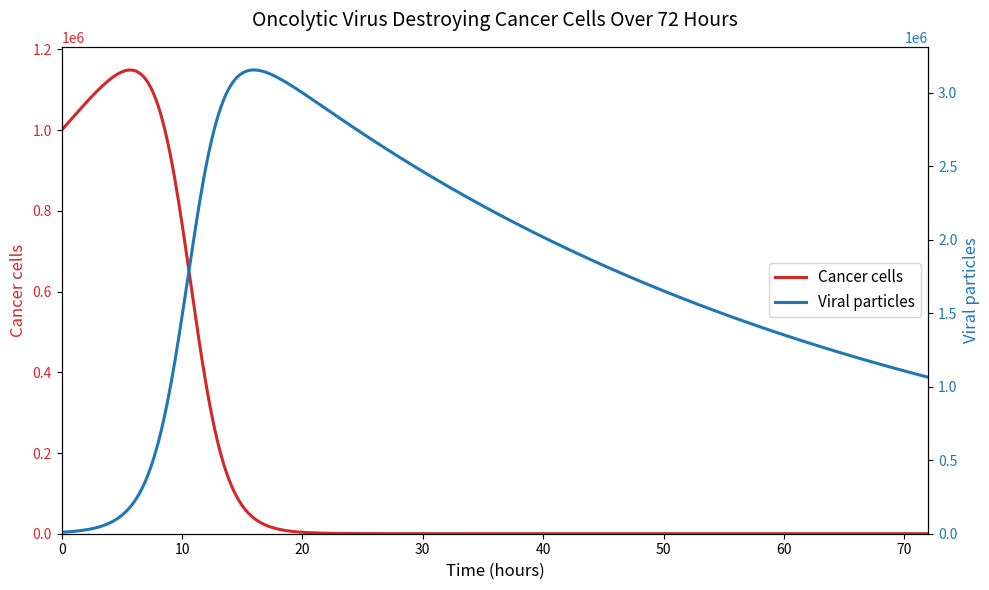

Source code (Python):
import numpy as np
import matplotlib.pyplot as plt

HOURS = 72
DT = 0.1
steps = int(HOURS / DT)
time = np.linspace(0, HOURS, steps)

r = 0.04
Cmax = 1.0e7
k = 2.0e-7
p = 5.0e-7
d = 0.02

C0 = 1.0e6
V0 = 1.0e4

C = np.zeros(steps)
V = np.zeros(steps)
C[0] = C0
V[0] = V0

for i in range(steps - 1):
    dC = (r * C[i] * (1 - C[i] / Cmax) - k * V[i] * C[i]) * DT
    dV = (p * V[i] * C[i] - d * V[i]) * DT
    C[i + 1] = max(C[i] + dC, 0)
    V[i + 1] = max(V[i] + dV, 0)

fig, ax1 = plt.subplots(figsize=(10, 6))
ax1.set_xlabel("Time (hours)", fontsize=12)
ax1.set_ylabel("Cancer cells", color="#d62728", fontsize=12)
ax1.plot(time, C, color="#d62728", linewidth=2.2, label="Cancer cells")
ax1.tick_params(axis="y", labelcolor="#d62728")
ax1.set_xlim(0, HOURS)
ax1.set_ylim(bottom=0)

ax2 = ax1.twinx()
ax2.set_ylabel("Viral particles", color="#1f77b4", fontsize=12)
ax2.plot(time, V, color="#1f77b4", linewidth=2.2, label="Viral particles")
ax2.tick_params(axis="y", labelcolor="#1f77b4")
ax2.set_ylim(bottom=0)

plt.title("Oncolytic Virus Destroying Cancer Cells Over 72 Hours", fontsize=14, pad=15)
fig.tight_layout()
lines1, labels1 = ax1.get_legend_handles_labels()
lines2, labels2 = ax2.get_legend_handles_labels()
ax1.legend(lines1 + lines2, labels1 + labels2, loc="center right", fontsize=11)
plt.savefig("oncolytic_virus_graph.png", dpi=150)
plt.show()

print("Done! Graph saved as oncolytic_virus_graph.png")
print(f"Starting cancer cells: {C[0]:,.0f}")
print(f"Final cancer cells:    {C[-1]:,.0f}")
print(f"Peak viral particles:  {V.max():,.0f}")
